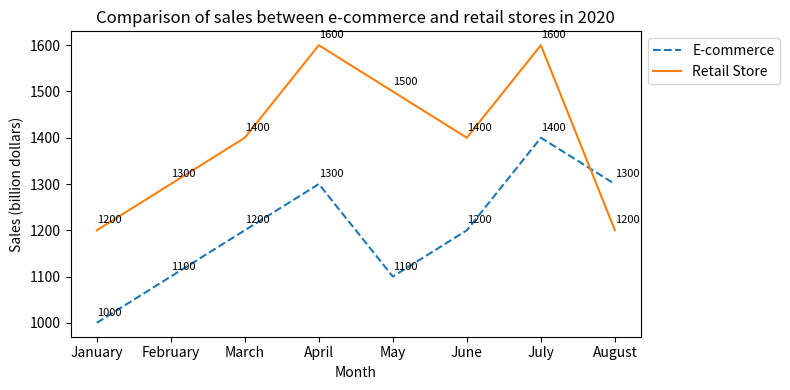

This chart was generated by the following Python code: (Note: this script raises an exception after producing the figure.)

import matplotlib.pyplot as plt
import numpy as np

Month = ["January", "February", "March", "April", "May", "June", "July", "August"]
E_commerce = [1000, 1100, 1200, 1300, 1100, 1200, 1400, 1300]
Retail_Store = [1200, 1300, 1400, 1600, 1500, 1400, 1600, 1200]

plt.figure(figsize=(8,4))
ax = plt.subplot()
ax.plot(Month, E_commerce, label="E-commerce", linestyle="dashed")
ax.plot(Month, Retail_Store, label="Retail Store")

for x, y in zip(Month, E_commerce):
    ax.annotate(str(y), xy=(x, y), xytext=(0, 5), textcoords="offset points", fontsize=8)
for x, y in zip(Month, Retail_Store):
    ax.annotate(str(y), xy=(x, y), xytext=(0, 5), textcoords="offset points", fontsize=8)

ax.set_title("Comparison of sales between e-commerce and retail stores in 2020")
ax.set_xlabel("Month")
ax.set_ylabel("Sales (billion dollars)")
ax.legend(loc="upper left", bbox_to_anchor=(1,1))
plt.xticks(Month)
plt.tight_layout()
plt.savefig("line chart/png/109.png")
plt.clf()